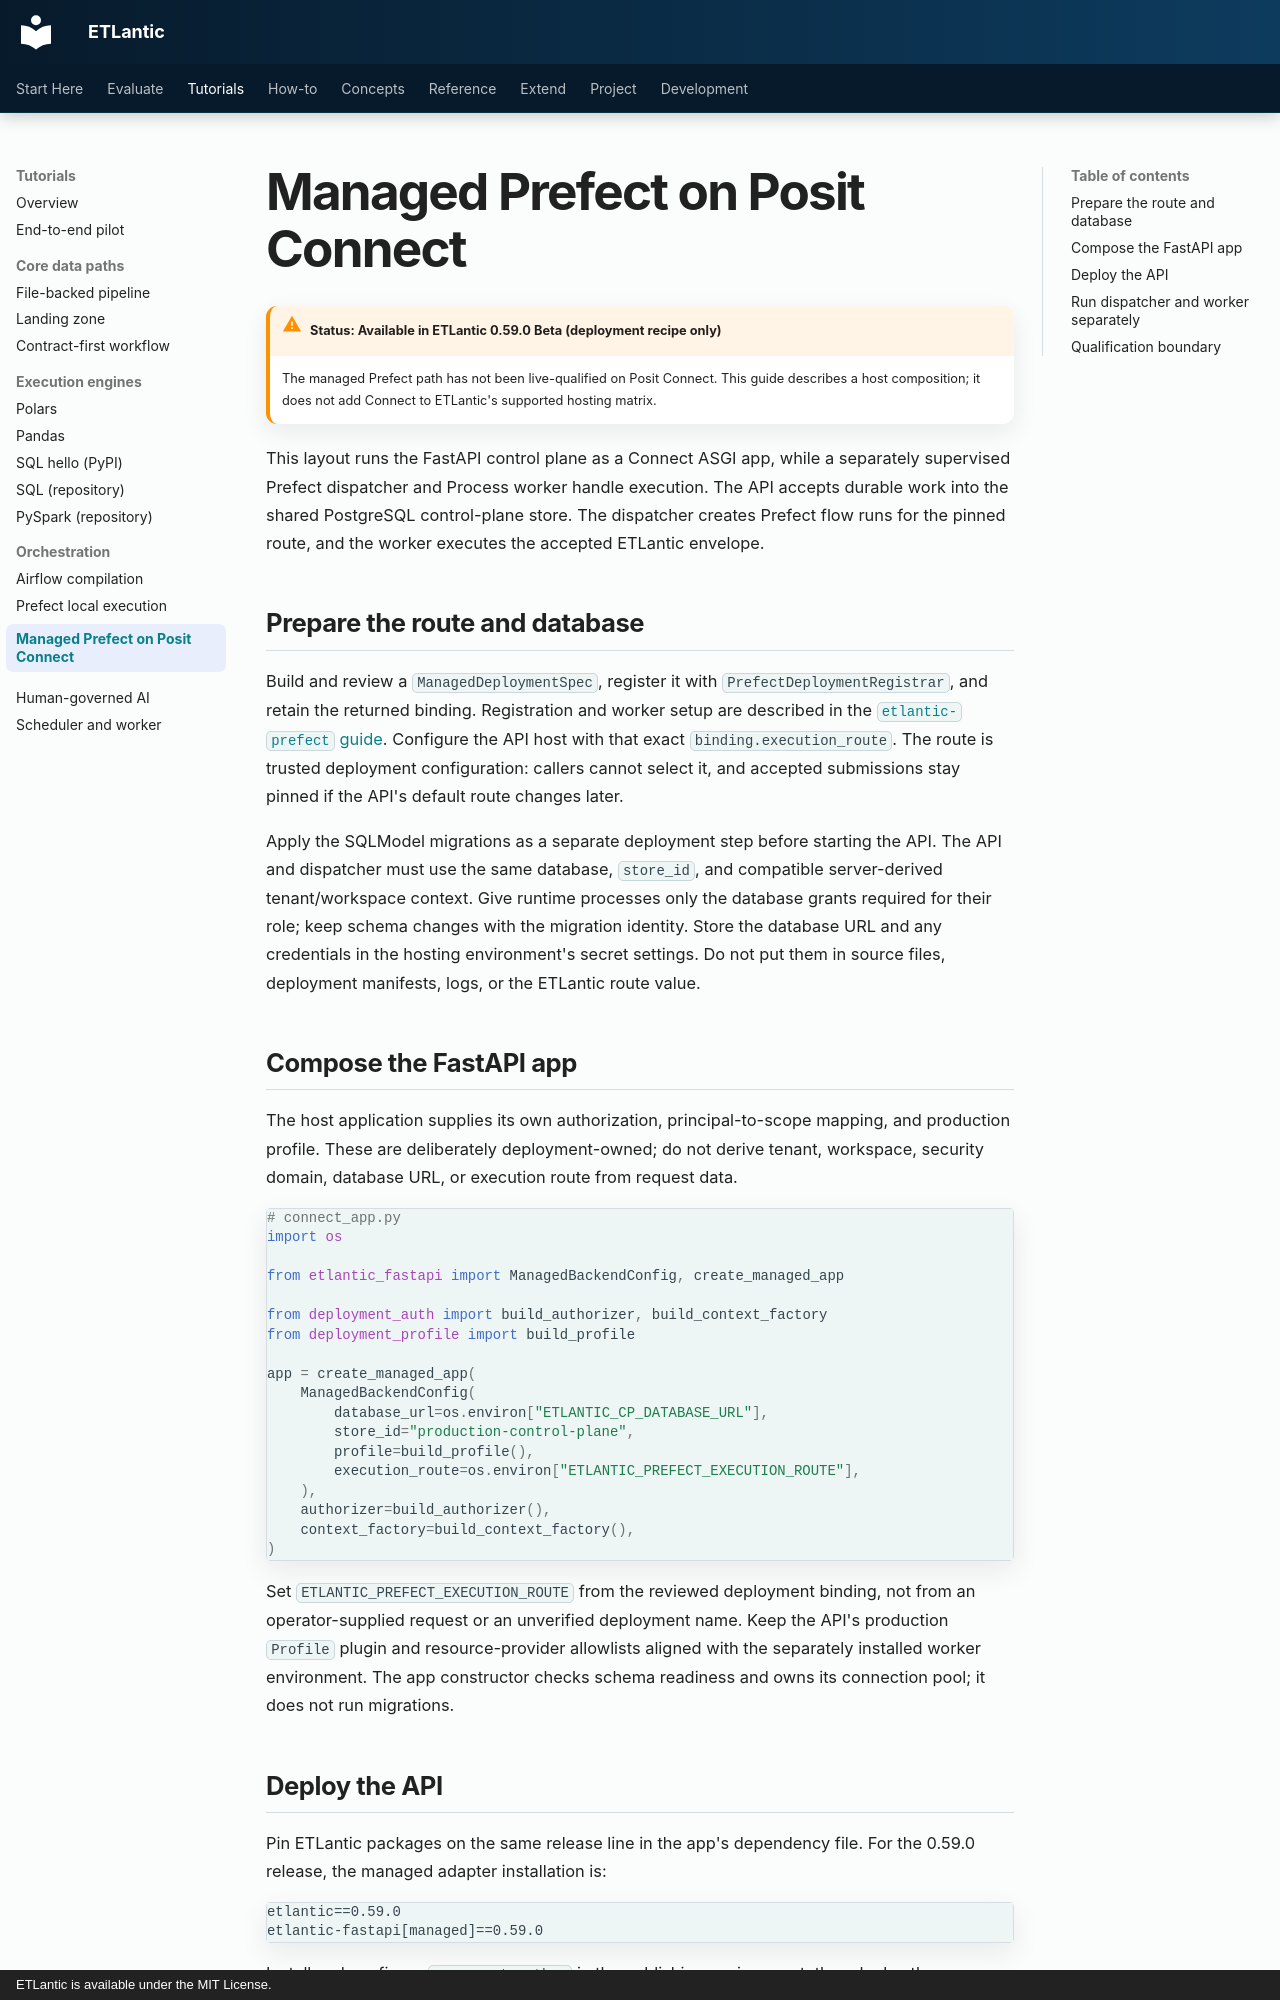

repository: eddiethedean/etlantic · page: 09_EXAMPLES/PREFECT_MANAGED_CONNECT/index.html · generator: mkdocs · copyright: ETLantic is available under the MIT License.

# Managed Prefect on Posit Connect

!!! warning "Status: Available in ETLantic 0.59.0 Beta (deployment recipe only)"
    The managed Prefect path has not been live-qualified on Posit Connect. This
    guide describes a host composition; it does not add Connect to ETLantic's
    supported hosting matrix.

This layout runs the FastAPI control plane as a Connect ASGI app, while a
separately supervised Prefect dispatcher and Process worker handle execution.
The API accepts durable work into the shared PostgreSQL control-plane store.
The dispatcher creates Prefect flow runs for the pinned route, and the worker
executes the accepted ETLantic envelope.

## Prepare the route and database

Build and review a `ManagedDeploymentSpec`, register it with
`PrefectDeploymentRegistrar`, and retain the returned binding. Registration
and worker setup are described in the [`etlantic-prefect` guide](https://github.com/eddiethedean/etlantic/blob/main/packages/etlantic-prefect/README.md).
Configure the API host with that exact `binding.execution_route`. The route is
trusted deployment configuration: callers cannot select it, and accepted
submissions stay pinned if the API's default route changes later.

Apply the SQLModel migrations as a separate deployment step before starting
the API. The API and dispatcher must use the same database, `store_id`, and
compatible server-derived tenant/workspace context. Give runtime processes
only the database grants required for their role; keep schema changes with the
migration identity. Store the database URL and any credentials in the hosting
environment's secret settings. Do not put them in source files, deployment
manifests, logs, or the ETLantic route value.

## Compose the FastAPI app

The host application supplies its own authorization, principal-to-scope
mapping, and production profile. These are deliberately deployment-owned; do
not derive tenant, workspace, security domain, database URL, or execution
route from request data.

```python
# connect_app.py
import os

from etlantic_fastapi import ManagedBackendConfig, create_managed_app

from deployment_auth import build_authorizer, build_context_factory
from deployment_profile import build_profile

app = create_managed_app(
    ManagedBackendConfig(
        database_url=os.environ["ETLANTIC_CP_DATABASE_URL"],
        store_id="production-control-plane",
        profile=build_profile(),
        execution_route=os.environ["ETLANTIC_PREFECT_EXECUTION_ROUTE"],
    ),
    authorizer=build_authorizer(),
    context_factory=build_context_factory(),
)
```

Set `ETLANTIC_PREFECT_EXECUTION_ROUTE` from the reviewed deployment binding,
not from an operator-supplied request or an unverified deployment name. Keep
the API's production `Profile` plugin and resource-provider allowlists aligned
with the separately installed worker environment. The app constructor checks
schema readiness and owns its connection pool; it does not run migrations.
